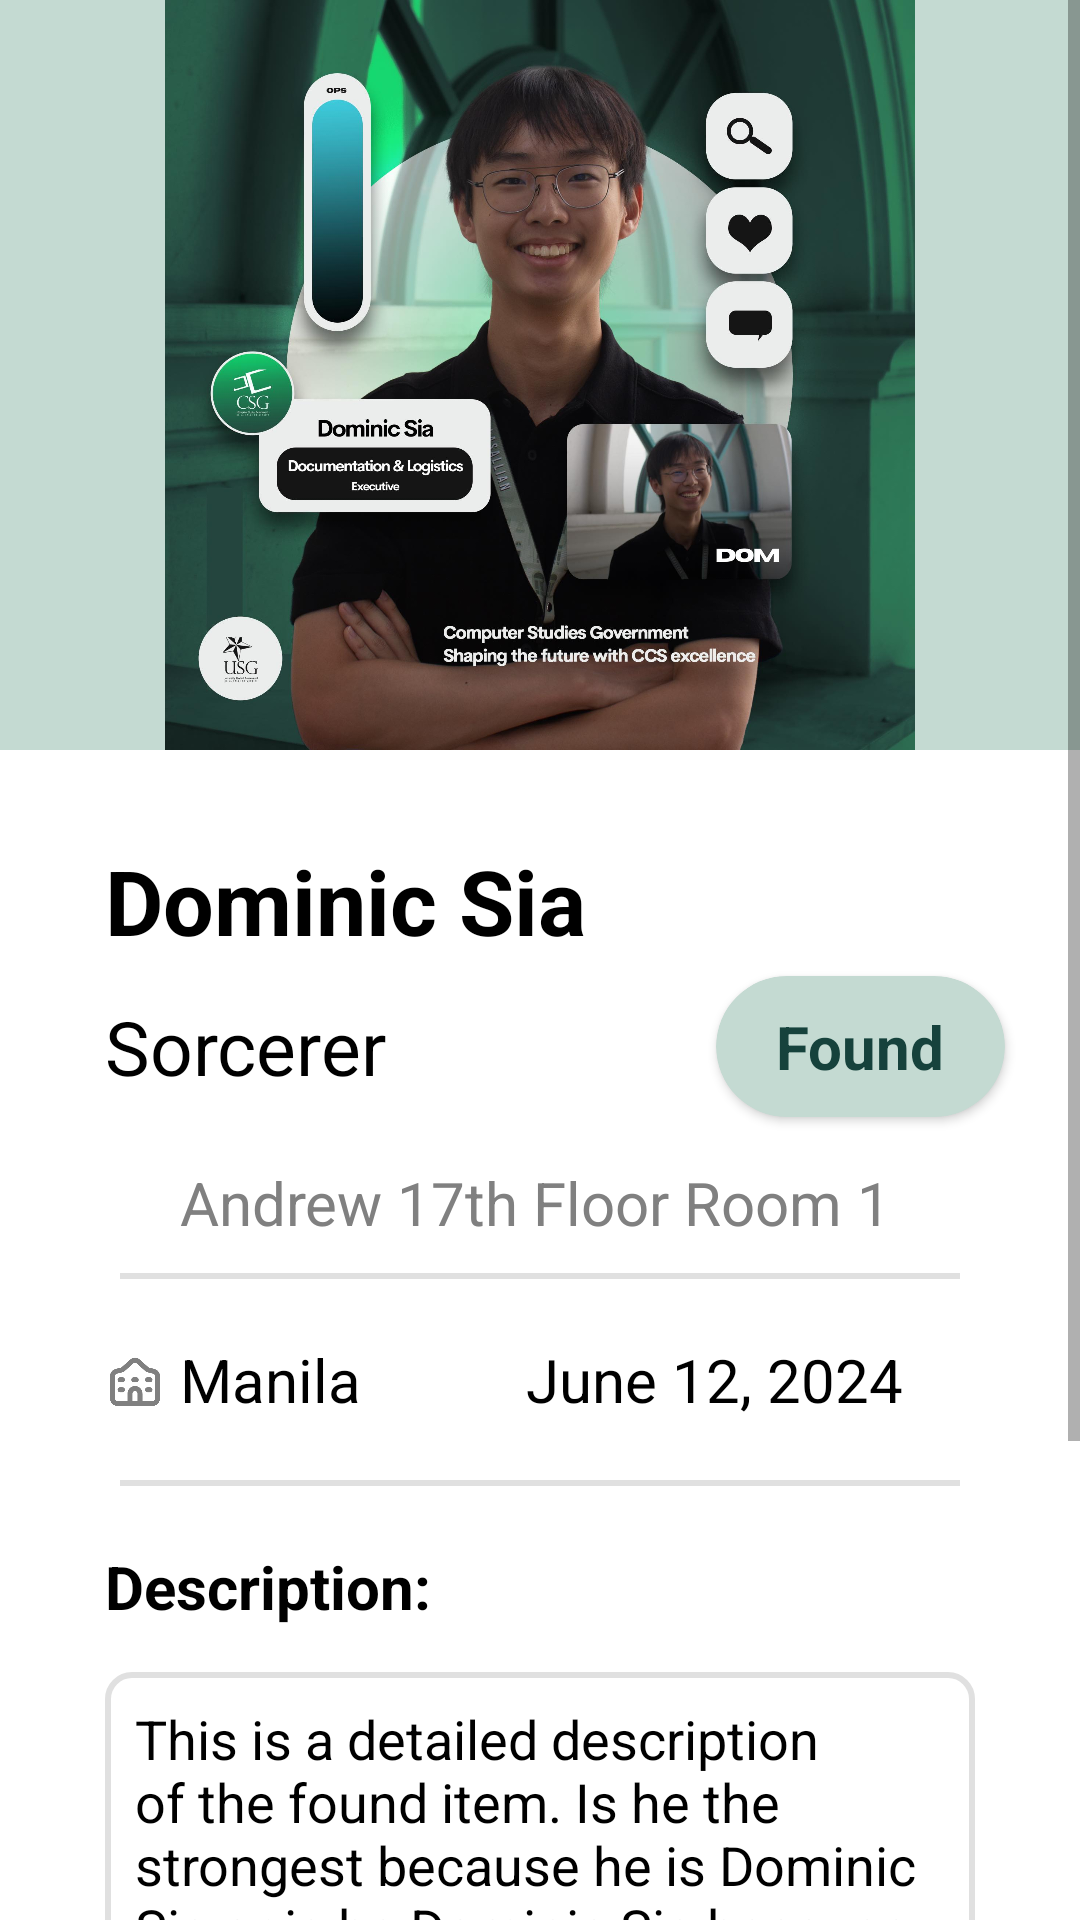

Layout XML and referenced resources for this Android screen:
<!-- AndroidManifest.xml: application theme Theme.DLSULostAndFound -->
<!-- res/layout/activity_item.xml -->
<LinearLayout xmlns:android="http://schemas.android.com/apk/res/android"
    xmlns:tools="http://schemas.android.com/tools"
    xmlns:app="http://schemas.android.com/apk/res-auto"
    android:id="@+id/main"
    android:layout_width="match_parent"
    android:layout_height="match_parent"
    android:orientation="vertical"
    android:background="@color/white"
    tools:context=".ItemActivity">

    <ScrollView
        android:layout_width="match_parent"
        android:layout_height="match_parent"
        android:fillViewport="true">

        <LinearLayout
            android:layout_width="match_parent"
            android:layout_height="wrap_content"
            android:orientation="vertical">

            <ImageView
                android:id="@+id/itemImage"
                android:layout_width="match_parent"
                android:layout_height="250dp"
                android:src="@drawable/sample_the_goat"
                android:background="@color/green_200"
                android:scaleType="fitCenter"
                android:contentDescription="Image of the found item"
                tools:ignore="HardcodedText" />

            <LinearLayout
                android:layout_width="match_parent"
                android:layout_height="wrap_content"
                android:orientation="vertical"
                android:padding="20dp">

                <TextView
                    android:id="@+id/itemName"
                    android:layout_width="wrap_content"
                    android:layout_height="wrap_content"
                    android:layout_marginStart="15dp"
                    android:layout_marginTop="10dp"
                    android:text="Dominic Sia"
                    android:textColor="@color/black"
                    android:textSize="30sp"
                    android:textStyle="bold"
                    tools:ignore="HardcodedText" />

                <LinearLayout
                    android:layout_width="match_parent"
                    android:layout_height="wrap_content"
                    android:orientation="horizontal"
                    android:gravity="center">

                    <TextView
                        android:id="@+id/itemCategory"
                        android:layout_width="0dp"
                        android:layout_height="wrap_content"
                        android:layout_weight="1"
                        android:layout_marginStart="15dp"
                        android:text="Sorcerer"
                        android:textColor="@color/black"
                        android:textSize="25sp"
                        tools:ignore="HardcodedText" />

                    <androidx.cardview.widget.CardView
                        android:id="@+id/itemStatusCard"
                        android:layout_width="wrap_content"
                        android:layout_height="wrap_content"
                        android:layout_gravity="center"
                        android:layout_margin="5dp"
                        app:cardBackgroundColor="@color/green_200"
                        app:cardCornerRadius="24dp">

                        <TextView
                            android:id="@+id/itemStatus"
                            android:layout_width="wrap_content"
                            android:layout_height="wrap_content"
                            android:layout_gravity="center"
                            android:layout_marginHorizontal="20dp"
                            android:layout_marginVertical="10dp"
                            android:text="Found"
                            android:textColor="@color/green_700"
                            android:textSize="20sp"
                            android:textStyle="bold"
                            tools:ignore="HardcodedText" />

                    </androidx.cardview.widget.CardView>

                </LinearLayout>


                <LinearLayout
                    android:layout_height="wrap_content"
                    android:layout_width="wrap_content"
                    android:layout_marginStart="15dp"
                    android:layout_marginTop="10dp"
                    android:orientation="horizontal">

                    <ImageView
                        android:layout_width="20dp"
                        android:layout_height="20dp"
                        android:layout_marginTop="4dp"
                        android:src="@drawable/ic_location_pin"
                        android:contentDescription="Location Pin"
                        app:tint="#808080"
                        tools:ignore="HardcodedText" />

                    <TextView
                        android:id="@+id/itemLocation"
                        android:layout_width="wrap_content"
                        android:layout_height="wrap_content"
                        android:layout_marginStart="5dp"
                        android:text="Andrew 17th Floor Room 1"
                        android:textColor="#808080"
                        android:textSize="20sp"
                        tools:ignore="HardcodedText" />

                </LinearLayout>

                <View
                    android:layout_width="match_parent"
                    android:layout_height="2dp"
                    android:background="#E0E0E0"
                    android:layout_marginHorizontal="20dp"
                    android:layout_marginVertical="10dp" />

                <LinearLayout
                    android:layout_height="wrap_content"
                    android:layout_width="wrap_content"
                    android:layout_marginStart="15dp"
                    android:orientation="horizontal">

                    <LinearLayout
                        android:layout_height="wrap_content"
                        android:layout_width="wrap_content"
                        android:layout_marginTop="10dp"
                        android:orientation="horizontal">

                        <ImageView
                            android:layout_width="20dp"
                            android:layout_height="20dp"
                            android:layout_marginTop="4dp"
                            android:src="@drawable/ic_school"
                            android:contentDescription="Location Pin"
                            app:tint="#808080"
                            tools:ignore="HardcodedText" />

                        <TextView
                            android:id="@+id/itemCampus"
                            android:layout_width="wrap_content"
                            android:layout_height="wrap_content"
                            android:layout_marginStart="5dp"
                            android:text="Manila"
                            android:textColor="@color/black"
                            android:textSize="20sp"
                            tools:ignore="HardcodedText" />
                    </LinearLayout>

                    <LinearLayout
                        android:layout_height="wrap_content"
                        android:layout_width="wrap_content"
                        android:layout_marginStart="30dp"
                        android:layout_marginTop="10dp"
                        android:orientation="horizontal">

                        <ImageView
                            android:layout_width="20dp"
                            android:layout_height="20dp"
                            android:layout_marginTop="4dp"
                            android:src="@drawable/ic_calendar"
                            android:contentDescription="Location Pin"
                            app:tint="#808080"
                            tools:ignore="HardcodedText" />

                        <TextView
                            android:id="@+id/itemDate"
                            android:layout_width="wrap_content"
                            android:layout_height="wrap_content"
                            android:layout_marginStart="5dp"
                            android:text="June 12, 2024"
                            android:textColor="@color/black"
                            android:textSize="20sp"
                            tools:ignore="HardcodedText" />
                    </LinearLayout>
                </LinearLayout>

                <View
                    android:layout_width="match_parent"
                    android:layout_height="2dp"
                    android:background="#E0E0E0"
                    android:layout_marginHorizontal="20dp"
                    android:layout_marginVertical="20dp" />

                <TextView
                    android:layout_width="wrap_content"
                    android:layout_height="wrap_content"
                    android:layout_marginStart="15dp"
                    android:text="Description: "
                    android:textColor="@color/black"
                    android:textSize="20sp"
                    android:textStyle="bold"
                    tools:ignore="HardcodedText" />

                <TextView
                    android:id="@+id/itemDescription"
                    android:layout_width="match_parent"
                    android:layout_height="wrap_content"
                    android:layout_margin="15dp"
                    android:padding="10dp"
                    android:background="@drawable/bg_description_box"
                    android:text="This is a detailed description of the found item. Is he the strongest because he is Dominic Sia or is he Dominic Sia because he is the strongest?, This is a detailed description of the found item. Is he the strongest because he is Dominic Sia or is he Dominic Sia because he is the strongest?"
                    android:textSize="18sp"
                    android:textColor="@color/black"
                    tools:ignore="HardcodedText" />

                <LinearLayout
                    android:layout_width="match_parent"
                    android:layout_height="match_parent"
                    android:gravity="center"
                    android:orientation="horizontal">

                    <Button
                        android:id="@+id/btn_update_item"
                        android:layout_width="wrap_content"
                        android:layout_height="wrap_content"
                        android:layout_gravity="center"
                        android:layout_marginLeft="5dp"
                        android:layout_marginRight="5dp"
                        android:text="Update Item"
                        tools:ignore="HardcodedText" />

                    <Button
                        android:id="@+id/btn_delete_item"
                        android:layout_width="wrap_content"
                        android:layout_height="wrap_content"
                        android:layout_gravity="center"
                        android:layout_marginLeft="5dp"
                        android:layout_marginRight="5dp"
                        android:text="Delete"
                        tools:ignore="HardcodedText" />
                </LinearLayout>

            </LinearLayout>

        </LinearLayout>

    </ScrollView>

</LinearLayout>
<!-- resources referenced by this layout -->
<resources>
  <color name="black">#FF000000</color>
  <color name="green_200">#C4DAD2</color>
  <color name="green_700">#16423C </color>
  <color name="white">#FFFFFFFF</color>
  <!-- drawable bg_description_box (drawable) -->
  <?xml version="1.0" encoding="utf-8"?>
  <shape xmlns:android="http://schemas.android.com/apk/res/android">
      <solid android:color="@color/white"/>
      <stroke android:width="2dp" android:color="#E0E0E0"/>
      <corners android:radius="8dp"/>
  </shape>
  <!-- drawable ic_school: png bitmap (drawable, 9593 bytes) -->
  <!-- drawable sample_the_goat: jpg bitmap (drawable, 224233 bytes) -->
  <style name="Theme.DLSULostAndFound" parent="Theme.MaterialComponents.DayNight.NoActionBar">
          
          <item name="colorPrimary">@color/green_700</item>
          <item name="colorPrimaryVariant">@color/black</item>
          <item name="colorOnPrimary">@color/default_white</item>
          
          <item name="colorSecondary">@color/teal_200</item>
          <item name="colorSecondaryVariant">@color/teal_700</item>
          <item name="colorOnSecondary">@color/black</item>
          
          <item name="android:statusBarColor">?attr/colorPrimaryVariant</item>
          
      </style>
  <color name="default_white">#E9EFEC</color>
  <color name="teal_200">#FF03DAC5</color>
  <color name="teal_700">#FF018786</color>
</resources>
